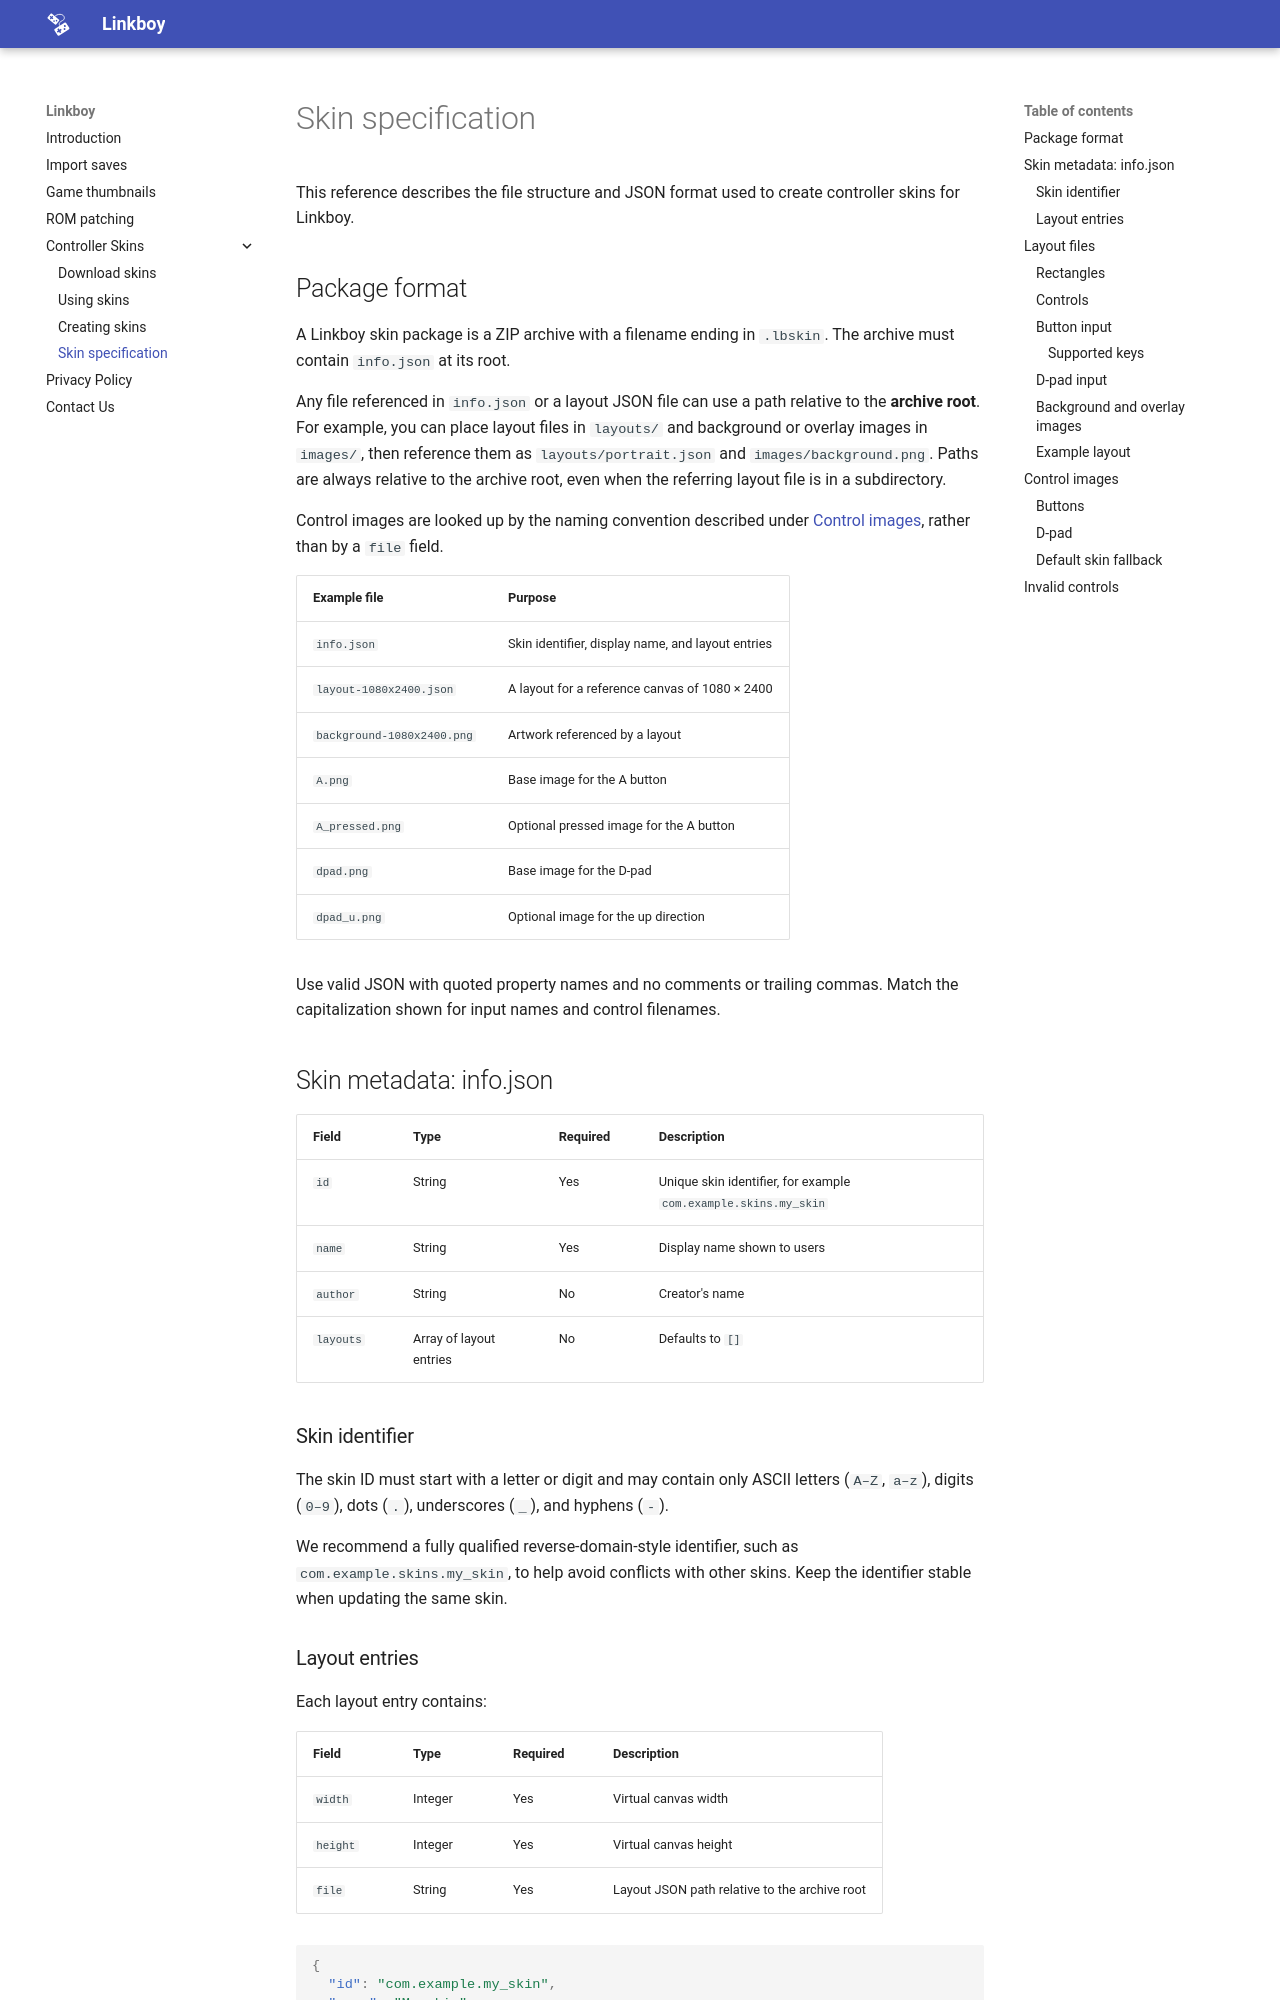

repository: pixelrespawn/pixelrespawn.github.io · page: skin-spec/index.html · generator: mkdocs

# Skin specification

This reference describes the file structure and JSON format used to create controller skins for Linkboy.

## Package format

A Linkboy skin package is a ZIP archive with a filename ending in `.lbskin`. The archive must contain `info.json` at its root.

Any file referenced in `info.json` or a layout JSON file can use a path relative to the **archive root**. For example, you can place layout files in `layouts/` and background or overlay images in `images/`, then reference them as `layouts/portrait.json` and `images/background.png`. Paths are always relative to the archive root, even when the referring layout file is in a subdirectory.

Control images are looked up by the naming convention described under [Control images](#control-images), rather than by a `file` field.

| Example file | Purpose |
| --- | --- |
| `info.json` | Skin identifier, display name, and layout entries |
| `layout-1080x2400.json` | A layout for a reference canvas of 1080 × 2400 |
| `background-1080x2400.png` | Artwork referenced by a layout |
| `A.png` | Base image for the A button |
| `A_pressed.png` | Optional pressed image for the A button |
| `dpad.png` | Base image for the D-pad |
| `dpad_u.png` | Optional image for the up direction |

Use valid JSON with quoted property names and no comments or trailing commas. Match the capitalization shown for input names and control filenames.

## Skin metadata: info.json

| Field | Type | Required | Description |
| --- | --- | --- | --- |
| `id` | String | Yes | Unique skin identifier, for example `com.example.skins.my_skin` |
| `name` | String | Yes | Display name shown to users |
| `author` | String | No | Creator's name |
| `layouts` | Array of layout entries | No | Defaults to `[]` |

### Skin identifier

The skin ID must start with a letter or digit and may contain only ASCII letters (`A–Z`, `a–z`), digits (`0–9`), dots (`.`), underscores (`_`), and hyphens (`-`).

We recommend a fully qualified reverse-domain-style identifier, such as `com.example.skins.my_skin`, to help avoid conflicts with other skins. Keep the identifier stable when updating the same skin.
